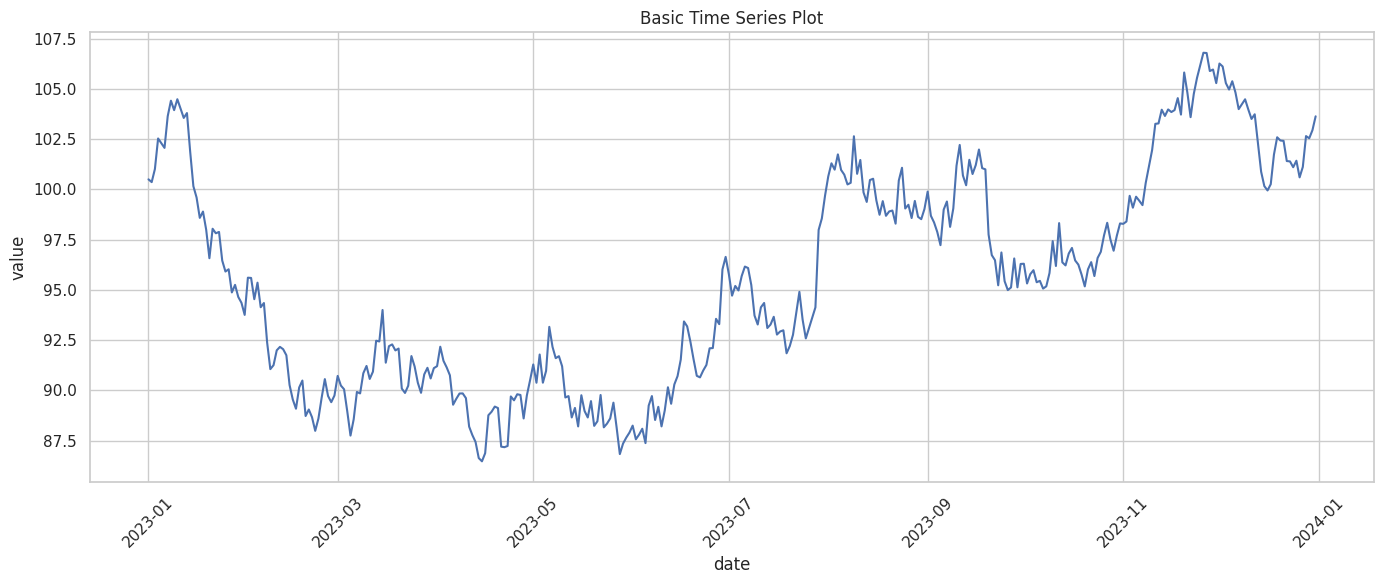
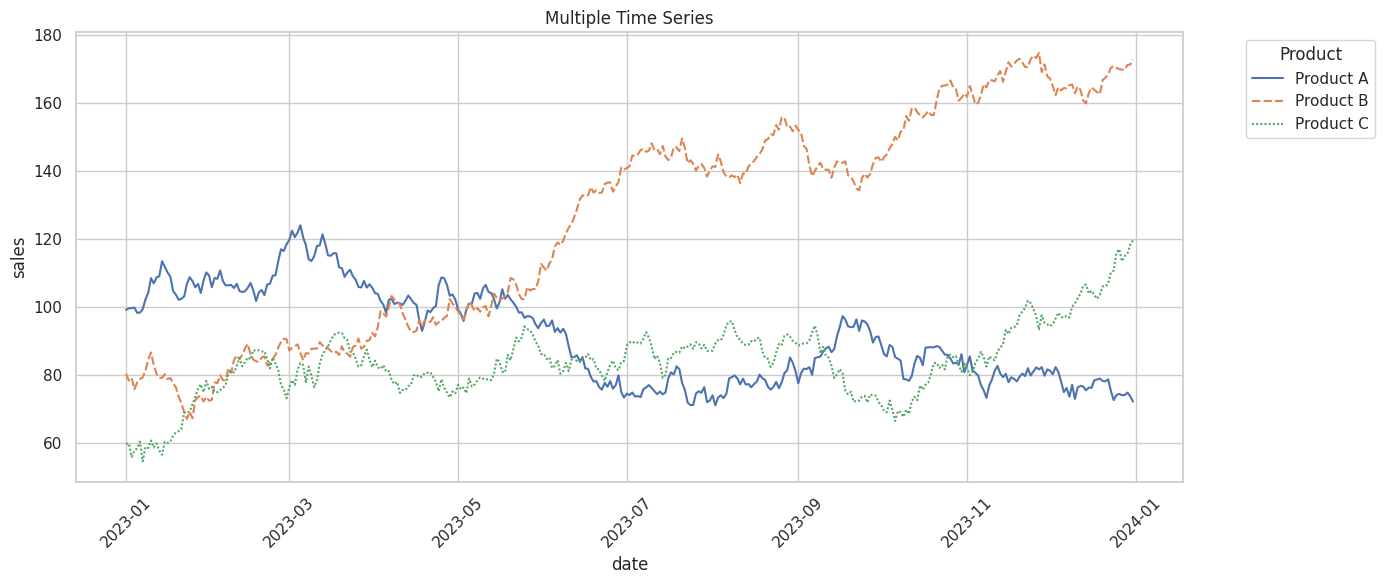
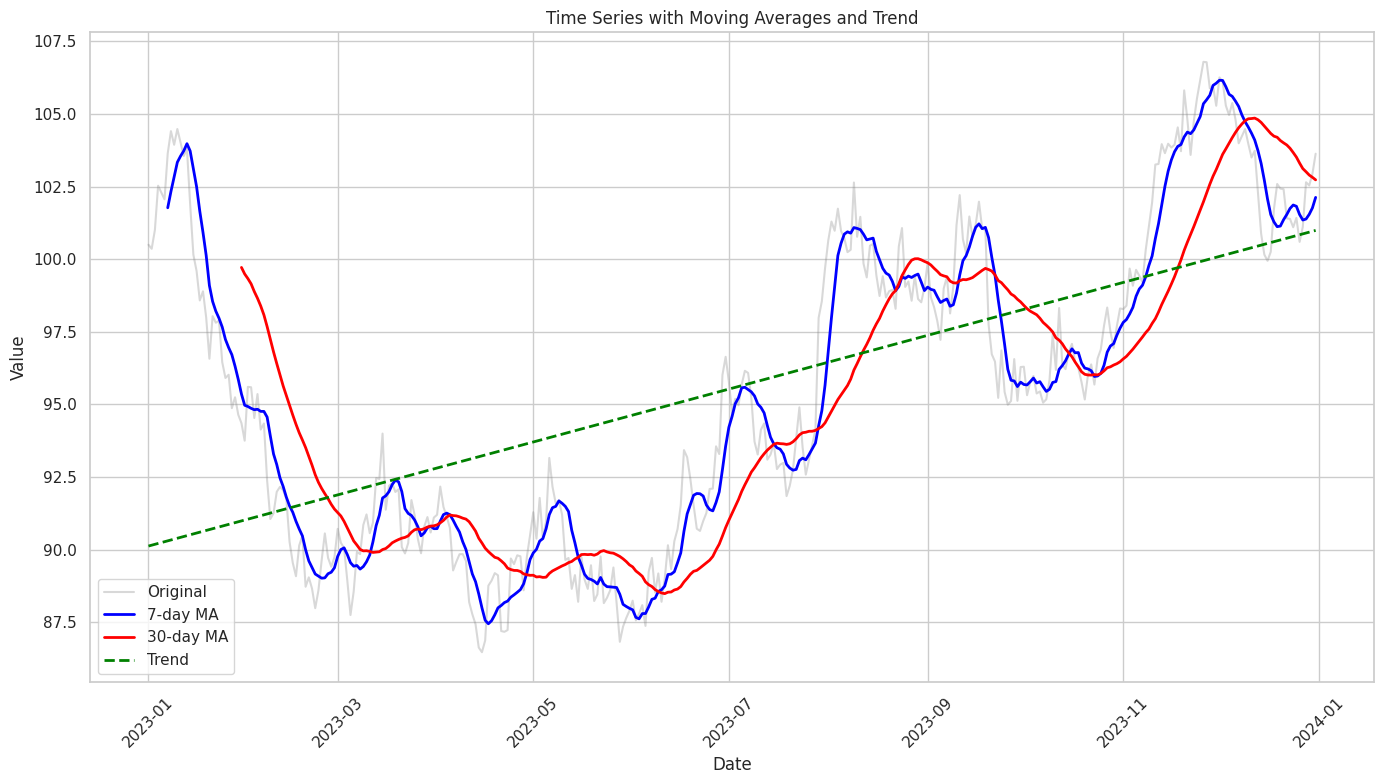
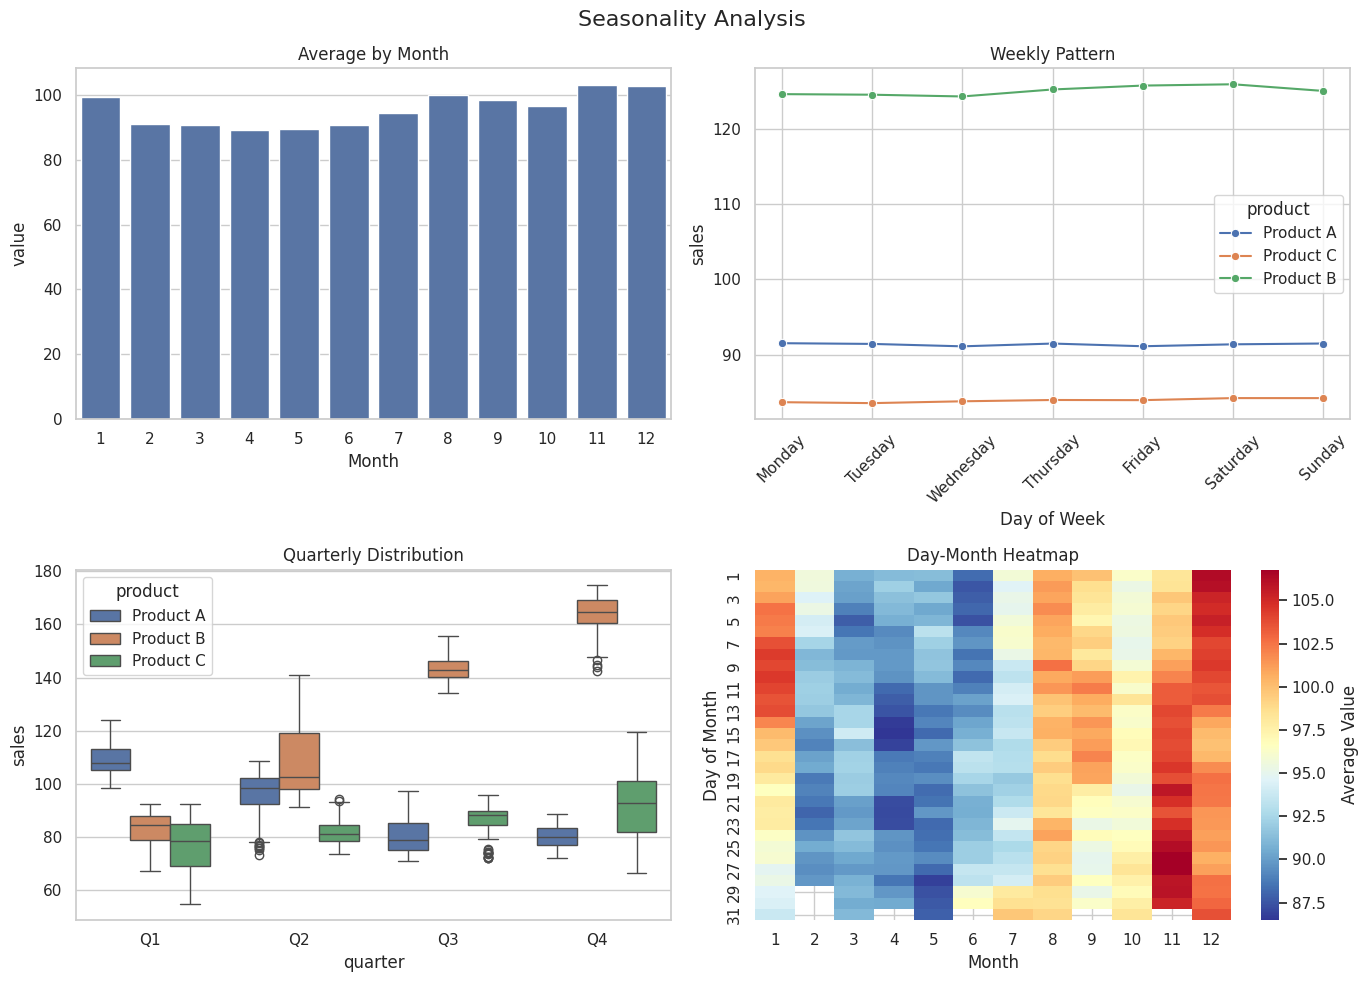
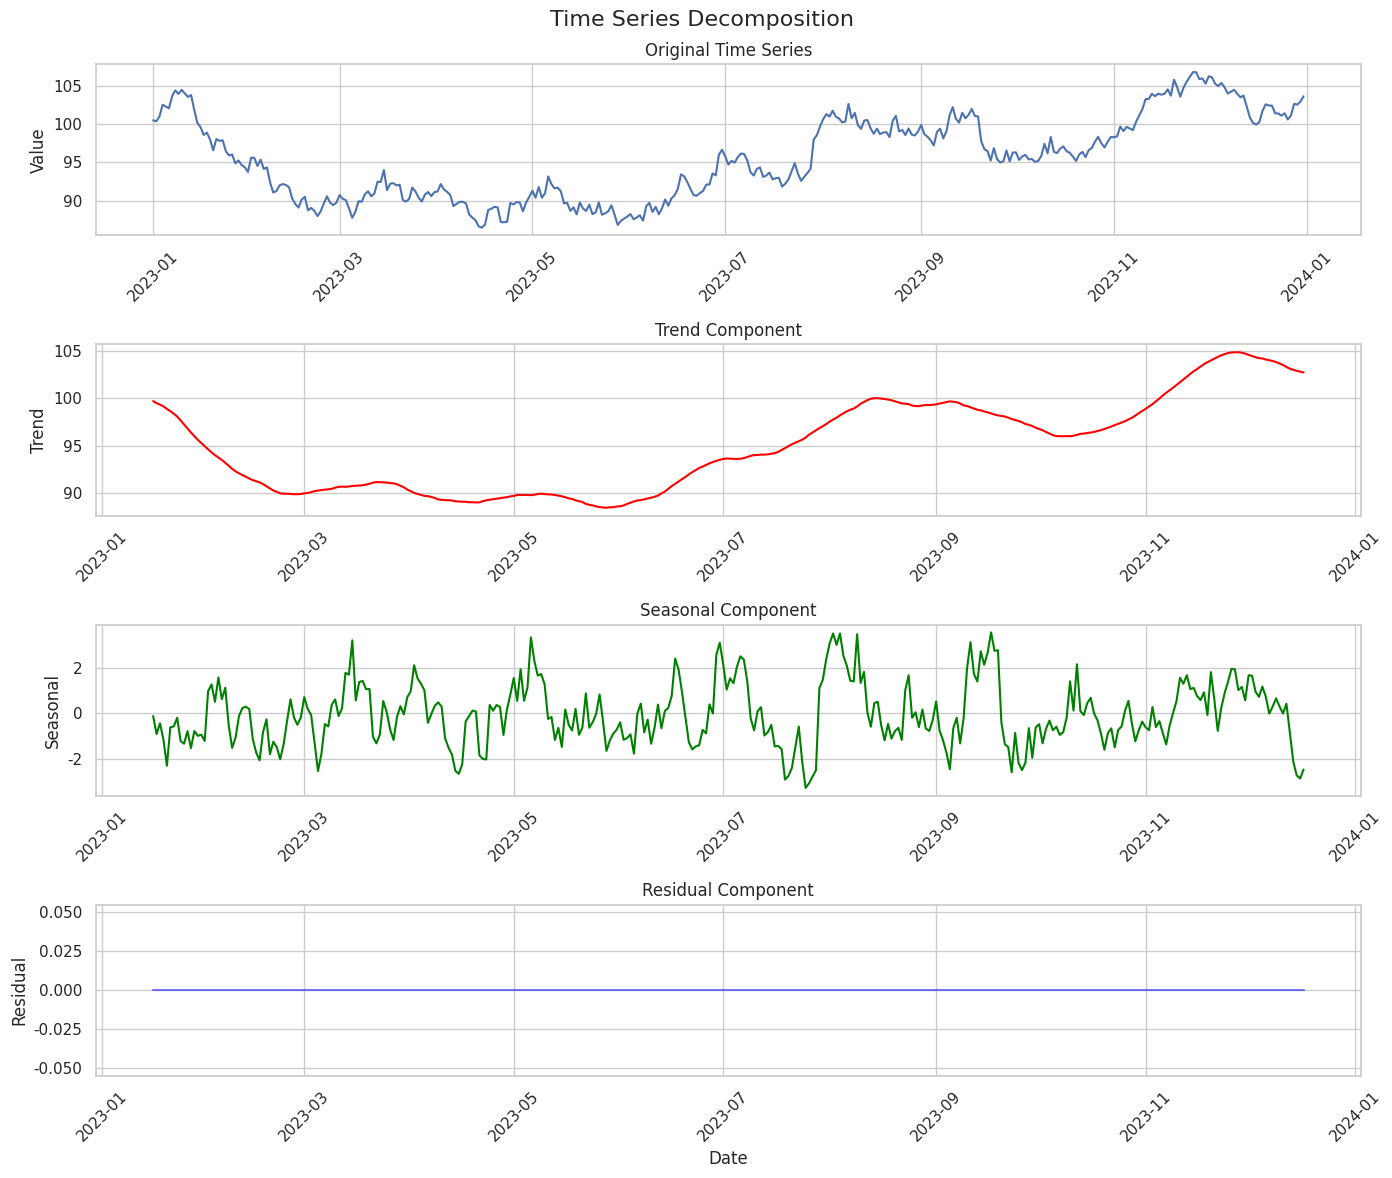
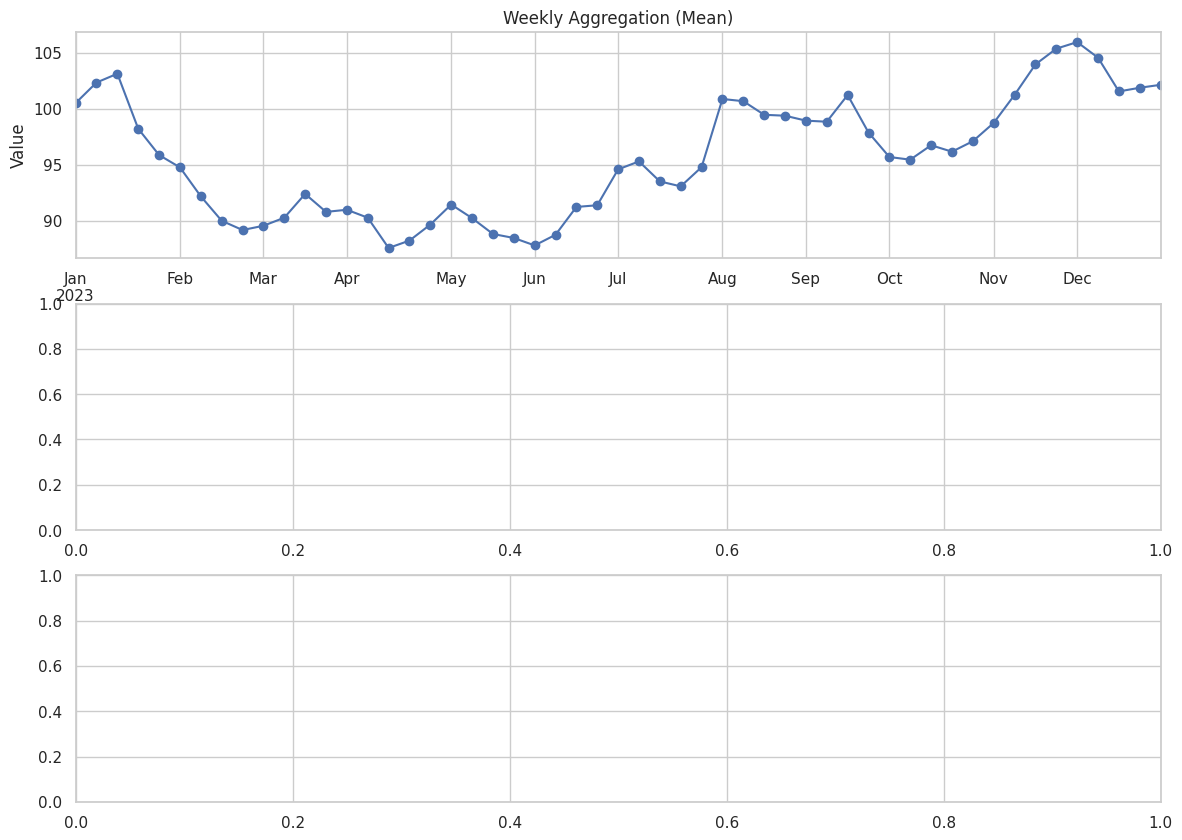

Write the Python code that produced these figures, in order. (Note: this script raises an exception after producing the figures.)
#!/usr/bin/env python3
"""
Seabornチュートリアル - 例8: 時系列データの可視化
"""

import seaborn as sns
import matplotlib.pyplot as plt
import pandas as pd
import numpy as np
from datetime import datetime, timedelta
import matplotlib.dates as mdates

# スタイル設定
sns.set_theme(style="whitegrid")

print("=== 時系列データの可視化 ===\n")

# 1. 時系列データの作成
print("--- 1. 時系列データの準備 ---")
# 基本的な時系列データ
np.random.seed(42)
dates = pd.date_range('2023-01-01', periods=365, freq='D')
values = np.cumsum(np.random.randn(365)) + 100
ts_data = pd.DataFrame({
    'date': dates,
    'value': values,
    'month': dates.month,
    'day_of_week': dates.day_name(),
    'quarter': dates.quarter
})

# カテゴリ別時系列データ
categories = ['Product A', 'Product B', 'Product C']
multi_ts_data = []
for cat in categories:
    base = 100 if cat == 'Product A' else 80 if cat == 'Product B' else 60
    values = base + np.cumsum(np.random.randn(365) * 2)
    for i, date in enumerate(dates):
        multi_ts_data.append({
            'date': date,
            'product': cat,
            'sales': max(0, values[i]),
            'month': date.month,
            'quarter': f'Q{date.quarter}'
        })

multi_ts_df = pd.DataFrame(multi_ts_data)

print(f"データ形状: {ts_data.shape}")
print(ts_data.head())

# 2. 基本的な時系列プロット
print("\n--- 2. 基本的な時系列プロット ---")
plt.figure(figsize=(14, 6))
sns.lineplot(data=ts_data, x='date', y='value')
plt.title("Basic Time Series Plot")
plt.xticks(rotation=45)
plt.tight_layout()
plt.show()

# 3. 複数系列の時系列プロット
print("\n--- 3. 複数系列の時系列プロット ---")
plt.figure(figsize=(14, 6))
sns.lineplot(data=multi_ts_df, x='date', y='sales', 
             hue='product', style='product', markers=False)
plt.title("Multiple Time Series")
plt.xticks(rotation=45)
plt.legend(title='Product', bbox_to_anchor=(1.05, 1), loc='upper left')
plt.tight_layout()
plt.show()

# 4. 移動平均とトレンド
print("\n--- 4. 移動平均とトレンド ---")
# 移動平均の計算
for window in [7, 30]:
    ts_data[f'ma_{window}'] = ts_data['value'].rolling(window=window).mean()

plt.figure(figsize=(14, 8))
plt.plot(ts_data['date'], ts_data['value'], 
         alpha=0.3, label='Original', color='gray')
plt.plot(ts_data['date'], ts_data['ma_7'], 
         label='7-day MA', linewidth=2, color='blue')
plt.plot(ts_data['date'], ts_data['ma_30'], 
         label='30-day MA', linewidth=2, color='red')

# トレンドライン
z = np.polyfit(range(len(ts_data)), ts_data['value'], 1)
p = np.poly1d(z)
plt.plot(ts_data['date'], p(range(len(ts_data))), 
         "--", label='Trend', linewidth=2, color='green')

plt.title("Time Series with Moving Averages and Trend")
plt.xlabel("Date")
plt.ylabel("Value")
plt.legend()
plt.xticks(rotation=45)
plt.tight_layout()
plt.show()

# 5. 季節性の可視化
print("\n--- 5. 季節性の可視化 ---")
# 月別集計
monthly_avg = ts_data.groupby('month')['value'].mean().reset_index()

fig, axes = plt.subplots(2, 2, figsize=(14, 10))

# 月別平均
ax = axes[0, 0]
sns.barplot(data=monthly_avg, x='month', y='value', ax=ax)
ax.set_title("Average by Month")
ax.set_xlabel("Month")

# 曜日別パターン
daily_pattern = multi_ts_df.groupby(['product', multi_ts_df['date'].dt.day_name()])['sales'].mean().reset_index()
daily_pattern['date'] = pd.Categorical(daily_pattern['date'], 
                                       categories=['Monday', 'Tuesday', 'Wednesday', 
                                                  'Thursday', 'Friday', 'Saturday', 'Sunday'],
                                       ordered=True)

ax = axes[0, 1]
sns.lineplot(data=daily_pattern.sort_values('date'), 
             x='date', y='sales', hue='product', 
             marker='o', ax=ax)
ax.set_title("Weekly Pattern")
ax.set_xlabel("Day of Week")
ax.tick_params(axis='x', rotation=45)

# 四半期別トレンド
ax = axes[1, 0]
sns.boxplot(data=multi_ts_df, x='quarter', y='sales', 
            hue='product', ax=ax)
ax.set_title("Quarterly Distribution")

# ヒートマップ形式の月別日別集計
pivot_data = ts_data.pivot_table(
    values='value',
    index=ts_data['date'].dt.day,
    columns=ts_data['date'].dt.month,
    aggfunc='mean'
)

ax = axes[1, 1]
sns.heatmap(pivot_data, cmap='RdYlBu_r', ax=ax,
            cbar_kws={'label': 'Average Value'})
ax.set_title("Day-Month Heatmap")
ax.set_xlabel("Month")
ax.set_ylabel("Day of Month")

plt.suptitle("Seasonality Analysis", fontsize=16)
plt.tight_layout()
plt.show()

# 6. 時系列の分解
print("\n--- 6. 時系列の分解 ---")
# 簡易的な分解（実際はstatsmodelsを使用することが多い）
fig, axes = plt.subplots(4, 1, figsize=(14, 12))

# 元のデータ
ax = axes[0]
ax.plot(ts_data['date'], ts_data['value'])
ax.set_title("Original Time Series")
ax.set_ylabel("Value")

# トレンド
ax = axes[1]
trend = ts_data['value'].rolling(window=30, center=True).mean()
ax.plot(ts_data['date'], trend, color='red')
ax.set_title("Trend Component")
ax.set_ylabel("Trend")

# 季節性（簡易版）
ax = axes[2]
detrended = ts_data['value'] - trend
seasonal = detrended.groupby(ts_data['date'].dt.dayofyear).transform('mean')
ax.plot(ts_data['date'], seasonal, color='green')
ax.set_title("Seasonal Component")
ax.set_ylabel("Seasonal")

# 残差
ax = axes[3]
residual = ts_data['value'] - trend - seasonal
ax.plot(ts_data['date'], residual, color='blue', alpha=0.5)
ax.set_title("Residual Component")
ax.set_ylabel("Residual")
ax.set_xlabel("Date")

for ax in axes:
    ax.tick_params(axis='x', rotation=45)

plt.suptitle("Time Series Decomposition", fontsize=16)
plt.tight_layout()
plt.show()

# 7. リサンプリングと集計
print("\n--- 7. リサンプリングと集計 ---")
# 異なる頻度でのリサンプリング
ts_data_indexed = ts_data.set_index('date')

fig, axes = plt.subplots(3, 1, figsize=(14, 10))

# 週次集計
ax = axes[0]
weekly = ts_data_indexed['value'].resample('W').mean()
weekly.plot(ax=ax, marker='o')
ax.set_title("Weekly Aggregation (Mean)")
ax.set_ylabel("Value")

# 月次集計（複数の統計量）
ax = axes[1]
monthly = ts_data_indexed['value'].resample('M').agg(['mean', 'min', 'max'])
monthly['mean'].plot(ax=ax, label='Mean', linewidth=2)
ax.fill_between(monthly.index, monthly['min'], monthly['max'], 
                alpha=0.3, label='Min-Max Range')
ax.set_title("Monthly Aggregation with Range")
ax.set_ylabel("Value")
ax.legend()

# 四半期集計（棒グラフ）
ax = axes[2]
quarterly = ts_data_indexed['value'].resample('Q').sum()
quarterly.plot(kind='bar', ax=ax)
ax.set_title("Quarterly Sum")
ax.set_ylabel("Total Value")
ax.set_xlabel("Quarter")
ax.tick_params(axis='x', rotation=45)

plt.suptitle("Resampling at Different Frequencies", fontsize=16)
plt.tight_layout()
plt.show()

# 8. 時系列の比較
print("\n--- 8. 時系列の比較 ---")
# 年度比較用のデータ作成
years_data = []
for year in [2021, 2022, 2023]:
    dates = pd.date_range(f'{year}-01-01', f'{year}-12-31', freq='D')
    values = 100 + np.cumsum(np.random.randn(len(dates))) + (year - 2021) * 20
    for i, date in enumerate(dates):
        years_data.append({
            'date': date,
            'value': values[i],
            'year': year,
            'day_of_year': date.dayofyear
        })

years_df = pd.DataFrame(years_data)

plt.figure(figsize=(14, 8))
for year in [2021, 2022, 2023]:
    data = years_df[years_df['year'] == year]
    plt.plot(data['day_of_year'], data['value'], 
             label=f'Year {year}', linewidth=2)

plt.title("Year-over-Year Comparison")
plt.xlabel("Day of Year")
plt.ylabel("Value")
plt.legend()
plt.grid(True, alpha=0.3)
plt.show()

# 9. イベントとアノテーション
print("\n--- 9. イベントとアノテーション ---")
# イベントの追加
events = [
    ('2023-03-15', 'Product Launch'),
    ('2023-06-01', 'Summer Campaign'),
    ('2023-09-10', 'System Update'),
    ('2023-11-24', 'Black Friday')
]

plt.figure(figsize=(14, 8))
sns.lineplot(data=ts_data, x='date', y='value')

# イベントをマーク
for event_date, event_name in events:
    event_date = pd.to_datetime(event_date)
    event_value = ts_data[ts_data['date'] == event_date]['value'].values[0]
    
    plt.axvline(x=event_date, color='red', linestyle='--', alpha=0.5)
    plt.annotate(event_name, 
                xy=(event_date, event_value),
                xytext=(10, 20), textcoords='offset points',
                bbox=dict(boxstyle='round,pad=0.5', fc='yellow', alpha=0.7),
                arrowprops=dict(arrowstyle='->', connectionstyle='arc3,rad=0'))

plt.title("Time Series with Events")
plt.xlabel("Date")
plt.ylabel("Value")
plt.xticks(rotation=45)
plt.tight_layout()
plt.show()

# 10. 時系列予測の可視化
print("\n--- 10. 時系列予測の可視化 ---")
# 簡単な予測（最後の30日の平均とトレンドから）
train_end = '2023-11-30'
train_data = ts_data[ts_data['date'] <= train_end]
test_data = ts_data[ts_data['date'] > train_end]

# 予測（単純な方法）
last_30_mean = train_data.tail(30)['value'].mean()
trend = (train_data.tail(30)['value'].iloc[-1] - train_data.tail(30)['value'].iloc[0]) / 30

forecast_dates = test_data['date']
forecast_values = [last_30_mean + trend * i for i in range(len(forecast_dates))]

# 信頼区間（仮想的）
std = train_data.tail(30)['value'].std()
upper_bound = [f + 2*std for f in forecast_values]
lower_bound = [f - 2*std for f in forecast_values]

plt.figure(figsize=(14, 8))
# 実績データ
plt.plot(train_data['date'], train_data['value'], 
         label='Historical', color='blue')
plt.plot(test_data['date'], test_data['value'], 
         label='Actual', color='green')

# 予測
plt.plot(forecast_dates, forecast_values, 
         label='Forecast', color='red', linestyle='--')

# 信頼区間
plt.fill_between(forecast_dates, lower_bound, upper_bound, 
                alpha=0.2, color='red', label='95% CI')

# 境界線
plt.axvline(x=pd.to_datetime(train_end), 
           color='black', linestyle=':', linewidth=2)

plt.title("Time Series Forecast Visualization")
plt.xlabel("Date")
plt.ylabel("Value")
plt.legend()
plt.xticks(rotation=45)
plt.tight_layout()
plt.show()

print("\n時系列データの可視化の例を完了しました！")